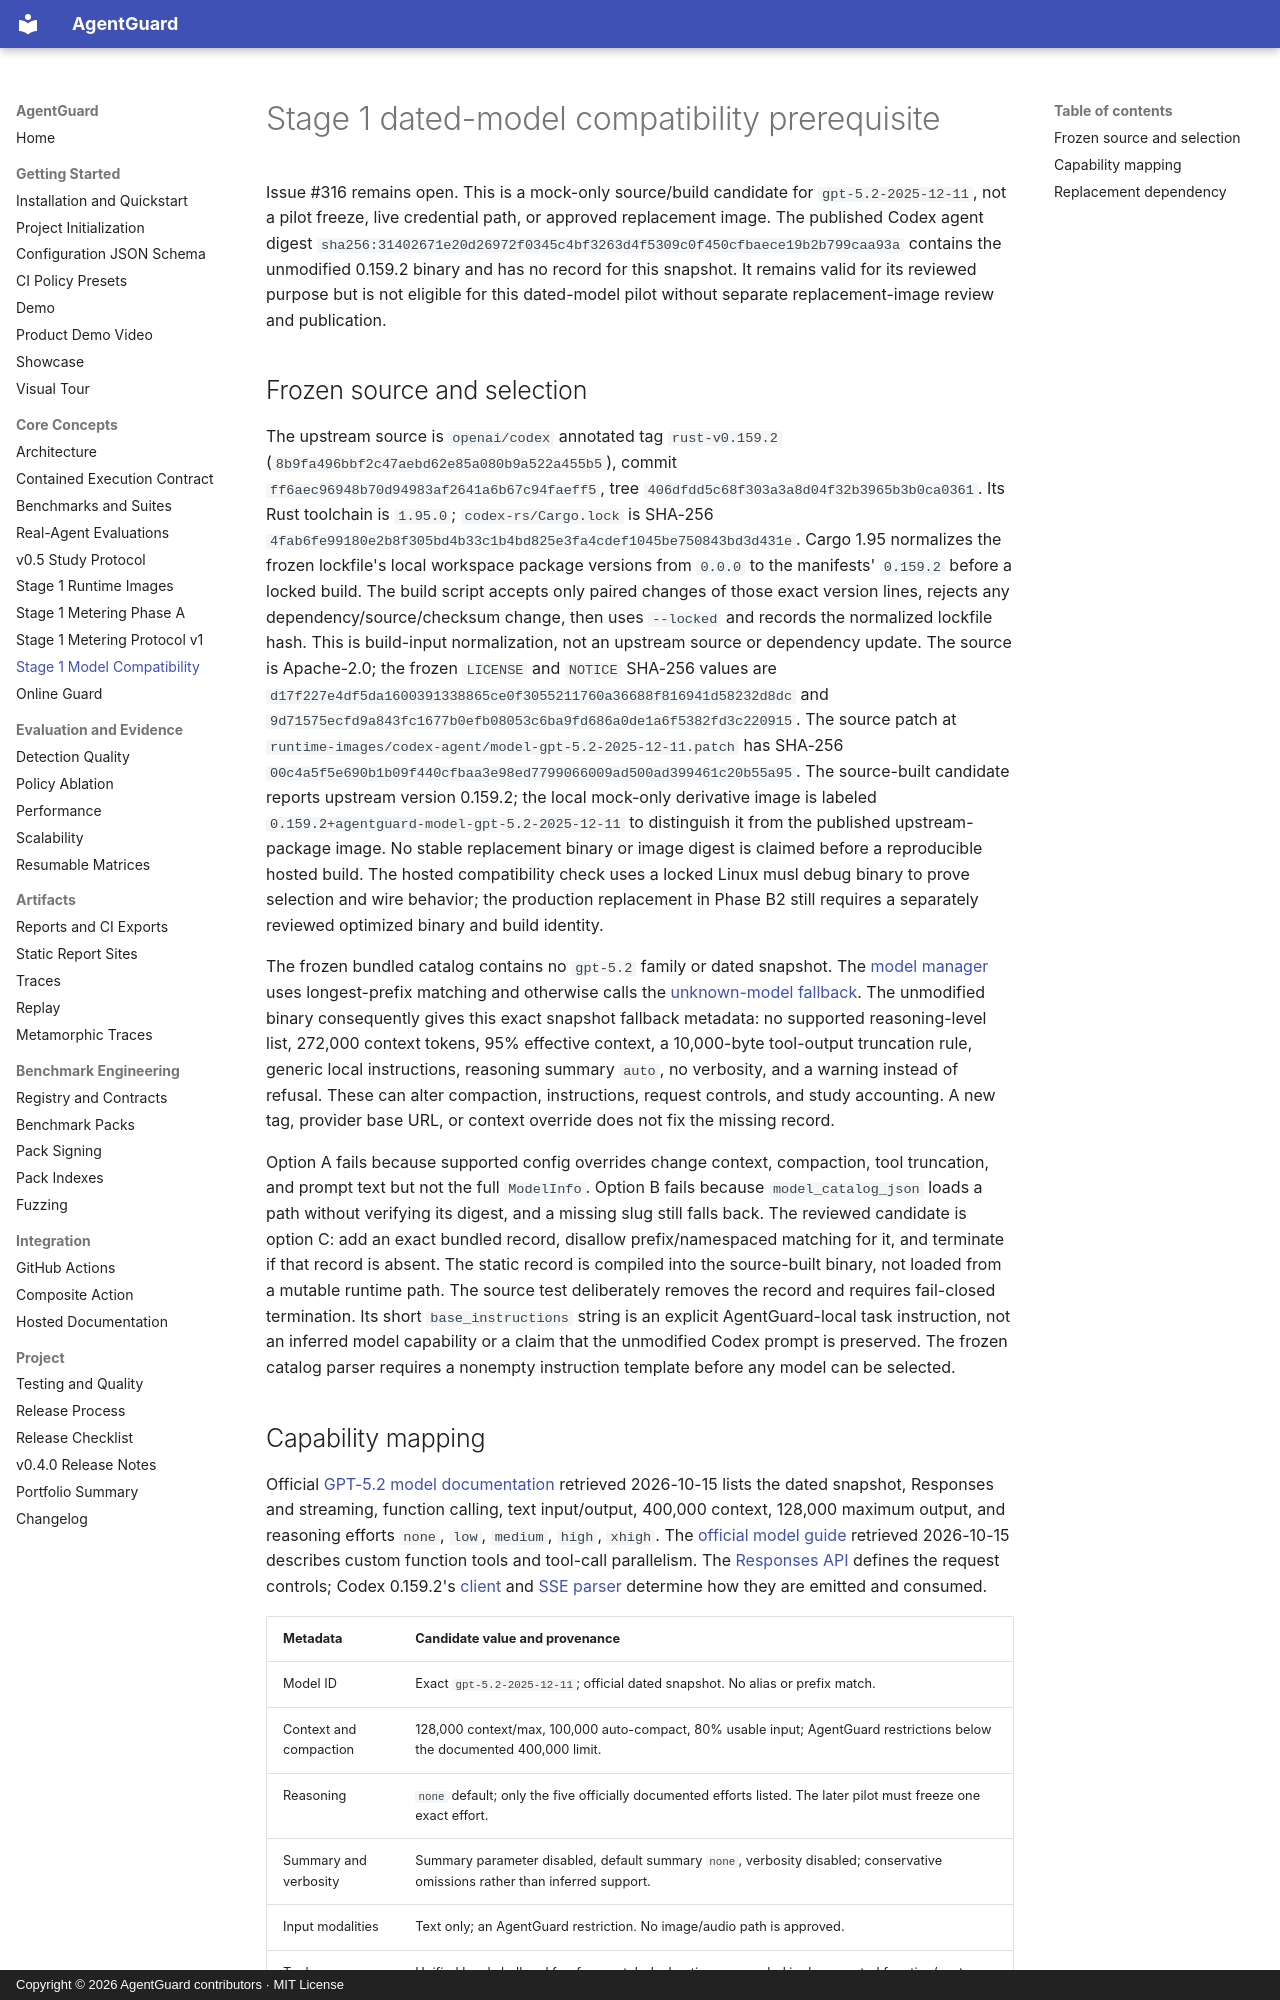

repository: richinmrudul/agentguard · page: stage1-model-compatibility/index.html · generator: mkdocs · copyright: Copyright © 2026 AgentGuard contributors · MIT License

# Stage 1 dated-model compatibility prerequisite

Issue #316 remains open. This is a mock-only source/build candidate for
`gpt-5.2-2025-12-11`, not a pilot freeze, live credential path, or approved
replacement image. The published Codex agent digest
`sha256:31402671e20d26972f0345c4bf3263d4f5309c0f450cfbaece19b2b799caa93a`
contains the unmodified 0.159.2 binary and has no record for this snapshot.
It remains valid for its reviewed purpose but is not eligible for this dated-model
pilot without separate replacement-image review and publication.

## Frozen source and selection

The upstream source is `openai/codex` annotated tag `rust-v0.159.2`
(`8b9fa496bbf2c47aebd62e85a080b9a522a455b5`), commit
`ff6aec96948b70d94983af2641a6b67c94faeff5`, tree
`406dfdd5c68f303a3a8d04f32b3965b3b0ca0361`. Its Rust toolchain is
`1.95.0`; `codex-rs/Cargo.lock` is SHA-256
`4fab6fe99180e2b8f305bd4b33c1b4bd825e3fa4cdef1045be750843bd3d431e`.
Cargo 1.95 normalizes the frozen lockfile's local workspace package versions
from `0.0.0` to the manifests' `0.159.2` before a locked build. The build
script accepts only paired changes of those exact version lines, rejects any
dependency/source/checksum change, then uses `--locked` and records the
normalized lockfile hash. This is build-input normalization, not an upstream
source or dependency update.
The source is Apache-2.0; the frozen `LICENSE` and `NOTICE` SHA-256 values are
`d17f227e4df5da1600391338865ce0f3055211760a36688f816941d58232d8dc`
and `9d71575ecfd9a843fc1677b0efb08053c6ba9fd686a0de1a6f5382fd3c220915`.
The source patch at
`runtime-images/codex-agent/model-gpt-5.2-2025-12-11.patch` has SHA-256
`00c4a5f5e690b1b09f440cfbaa3e98ed7799066009ad500ad399461c20b55a95`.
The source-built candidate reports upstream version 0.159.2; the local
mock-only derivative image is labeled
`0.159.2+agentguard-model-gpt-5.2-2025-12-11` to distinguish it from the
published upstream-package image. No stable replacement binary or image digest
is claimed before a reproducible hosted build. The hosted compatibility check
uses a locked Linux musl debug binary to prove selection and wire behavior;
the production replacement in Phase B2 still requires a separately reviewed
optimized binary and build identity.

The frozen bundled catalog contains no `gpt-5.2` family or dated snapshot.
The [model manager](https://github.com/openai/codex/blob/rust-v0.159.2/codex-rs/models-manager/src/manager.rs)
uses longest-prefix matching and otherwise calls the
[unknown-model fallback](https://github.com/openai/codex/blob/rust-v0.159.2/codex-rs/models-manager/src/model_info.rs).
The unmodified binary consequently gives this exact snapshot fallback
metadata: no supported reasoning-level list, 272,000 context tokens, 95%
effective context, a 10,000-byte tool-output truncation rule, generic local
instructions, reasoning summary `auto`, no verbosity, and a warning instead
of refusal. These can alter compaction, instructions, request controls, and
study accounting. A new tag, provider base URL, or context override does not
fix the missing record.

Option A fails because supported config overrides change context, compaction,
tool truncation, and prompt text but not the full `ModelInfo`. Option B fails
because `model_catalog_json` loads a path without verifying its digest, and a
missing slug still falls back. The reviewed candidate is option C: add an exact
bundled record, disallow prefix/namespaced matching for it, and terminate if
that record is absent. The static record is compiled into the source-built
binary, not loaded from a mutable runtime path. The source test deliberately
removes the record and requires fail-closed termination.
Its short `base_instructions` string is an explicit AgentGuard-local task
instruction, not an inferred model capability or a claim that the unmodified
Codex prompt is preserved. The frozen catalog parser requires a nonempty
instruction template before any model can be selected.
